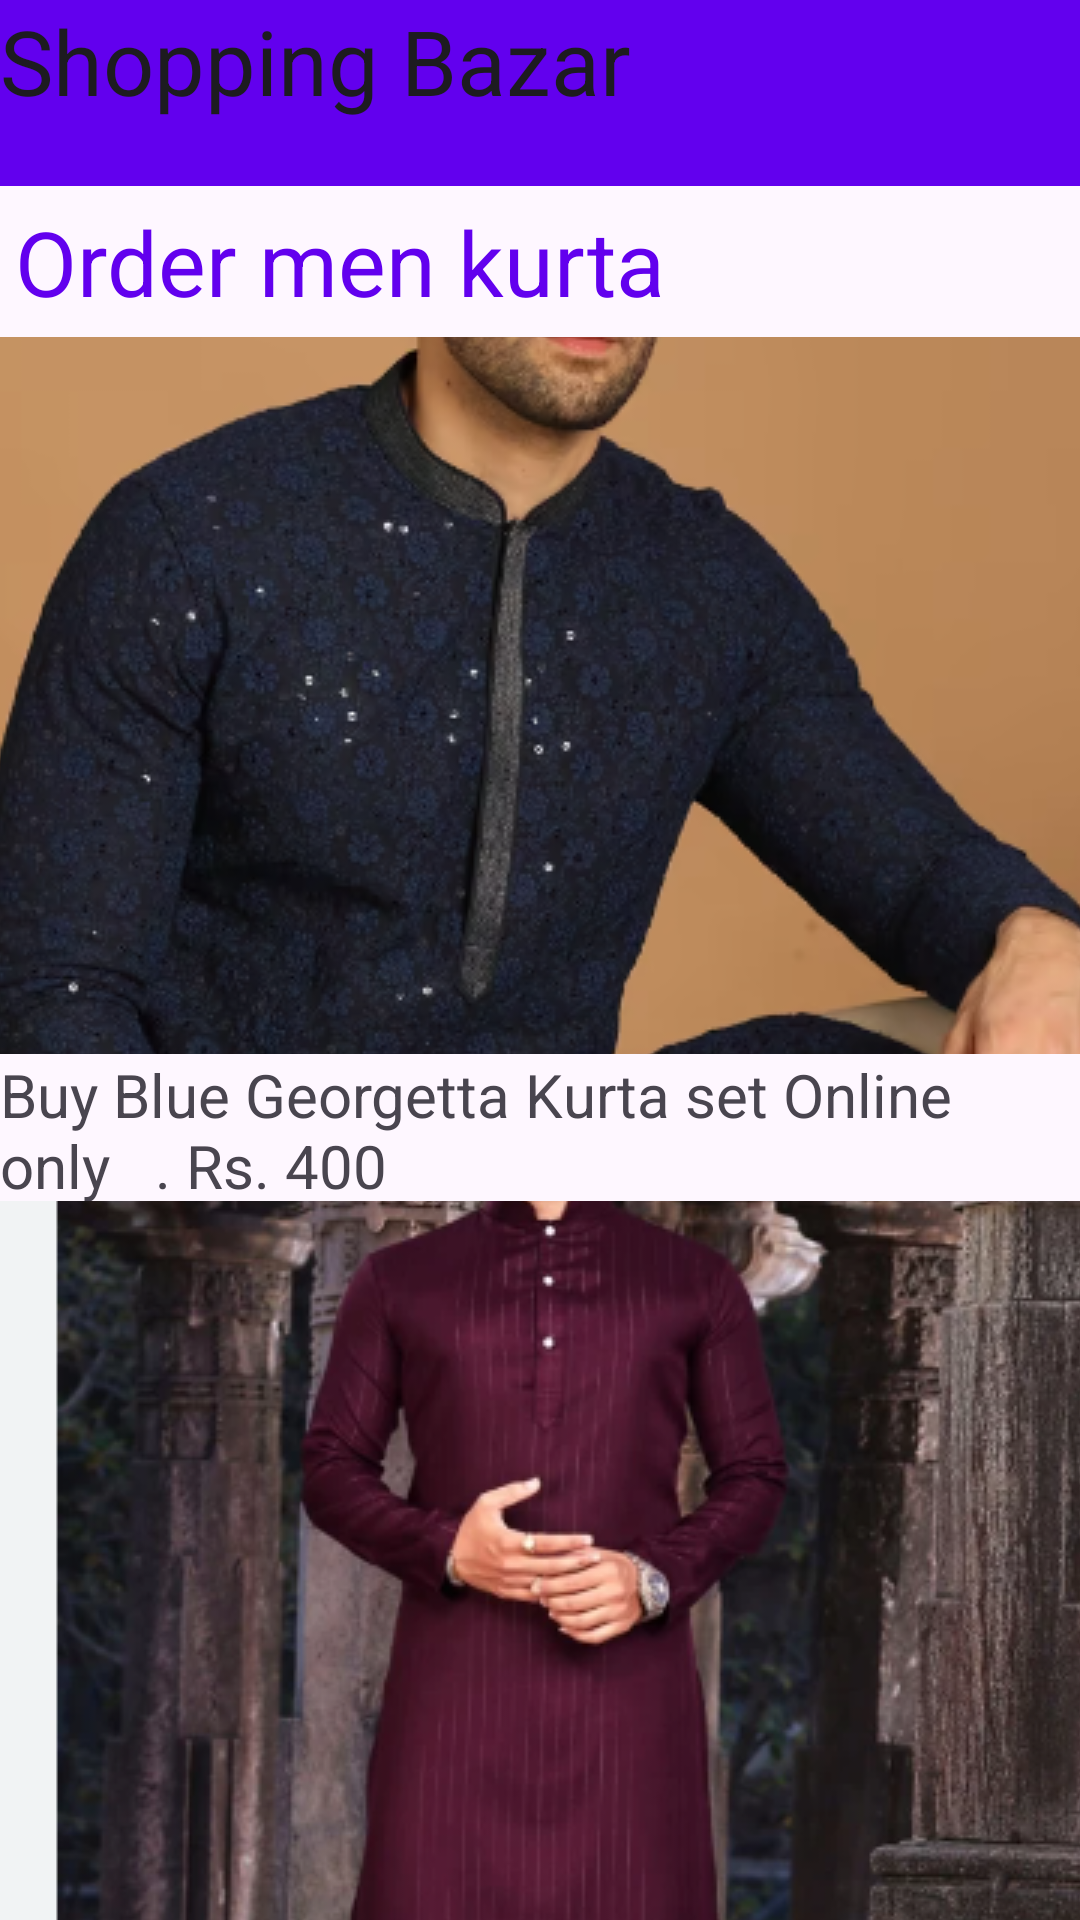

Produce the Android XML layout that renders to this screen, including the resource entries it uses.
<!-- AndroidManifest.xml: application theme Theme.APProject -->
<!-- res/layout/activity_men_info.xml -->
<?xml version="1.0" encoding="utf-8"?>
<RelativeLayout xmlns:android="http://schemas.android.com/apk/res/android"
    xmlns:app="http://schemas.android.com/apk/res-auto"
    xmlns:tools="http://schemas.android.com/tools"
    android:layout_width="match_parent"
    android:layout_height="match_parent"
    tools:context=".MenInfoActivity">

    <TextView
        android:id="@+id/textView"
        android:layout_width="wrap_content"
        android:layout_height="62dp"
        android:background="@color/design_default_color_primary"
        android:text="Shopping Bazar"
        android:textAppearance="@style/TextAppearance.AppCompat.Body1"
        android:textSize="30dp" />

    <androidx.appcompat.widget.Toolbar
        android:id="@+id/toolbar"
        android:layout_width="match_parent"
        android:layout_height="62dp"
        android:background="@color/design_default_color_primary"
        android:elevation="4dp"
        android:layout_toRightOf="@+id/textView"
        >
        <ImageView
            android:id="@+id/ic_cart"
            android:layout_width="116dp"
            android:layout_height="62dp"
            android:layout_gravity="start"
            android:layout_marginStart="16dp"
            android:onClick="onCartIconClick"
            android:src="@drawable/ic_cart"
            android:layout_marginLeft="0dp"/>

    </androidx.appcompat.widget.Toolbar>

    <TextView
        android:id="@+id/order"
        android:layout_width="match_parent"
        android:layout_height="wrap_content"
        android:layout_below="@+id/textView"
        android:layout_margin="5dp"
        android:text="Order men kurta "
        android:textColor="@color/design_default_color_primary"
        android:textSize="30dp" />

    <ImageButton
        android:id="@+id/pasta1"
        android:layout_width="match_parent"
        android:layout_height="239dp"
        android:layout_below="@+id/order"
        android:src="@drawable/ic_blackkurta"
        android:longClickable="true"
        android:contextClickable="true"/>

    <TextView
        android:id="@+id/desc1"
        android:layout_width="match_parent"
        android:layout_height="wrap_content"
        android:text="Buy Blue Georgetta Kurta set Online only   .
Rs. 400"
        android:layout_below="@+id/pasta1"
        android:textSize="20dp"
        />

    <ImageButton
        android:id="@+id/pasta2"
        android:layout_width="398dp"
        android:layout_height="249dp"
        android:layout_below="@+id/desc1"
        android:layout_marginTop="-2dp"
        android:contextClickable="true"
        android:longClickable="true"
        android:src="@drawable/ic_maroon" />

    <TextView
        android:id="@+id/desc2"
        android:layout_width="match_parent"
        android:layout_height="wrap_content"
        android:text="kingenterprise Men Kurta Set . Buy now . 50% off now in
 Rs. 1000"
        android:layout_below="@+id/pasta2"
        android:textSize="20dp"
        />
</RelativeLayout>
<!-- resources referenced by this layout -->
<resources>
  <!-- drawable ic_blackkurta: png bitmap (drawable, 266729 bytes) -->
  <!-- drawable ic_maroon: png bitmap (drawable, 457706 bytes) -->
  <style name="Theme.APProject" parent="Base.Theme.APProject" />
  <style name="Base.Theme.APProject" parent="Theme.Material3.DayNight.NoActionBar">
          
          
      </style>
</resources>
